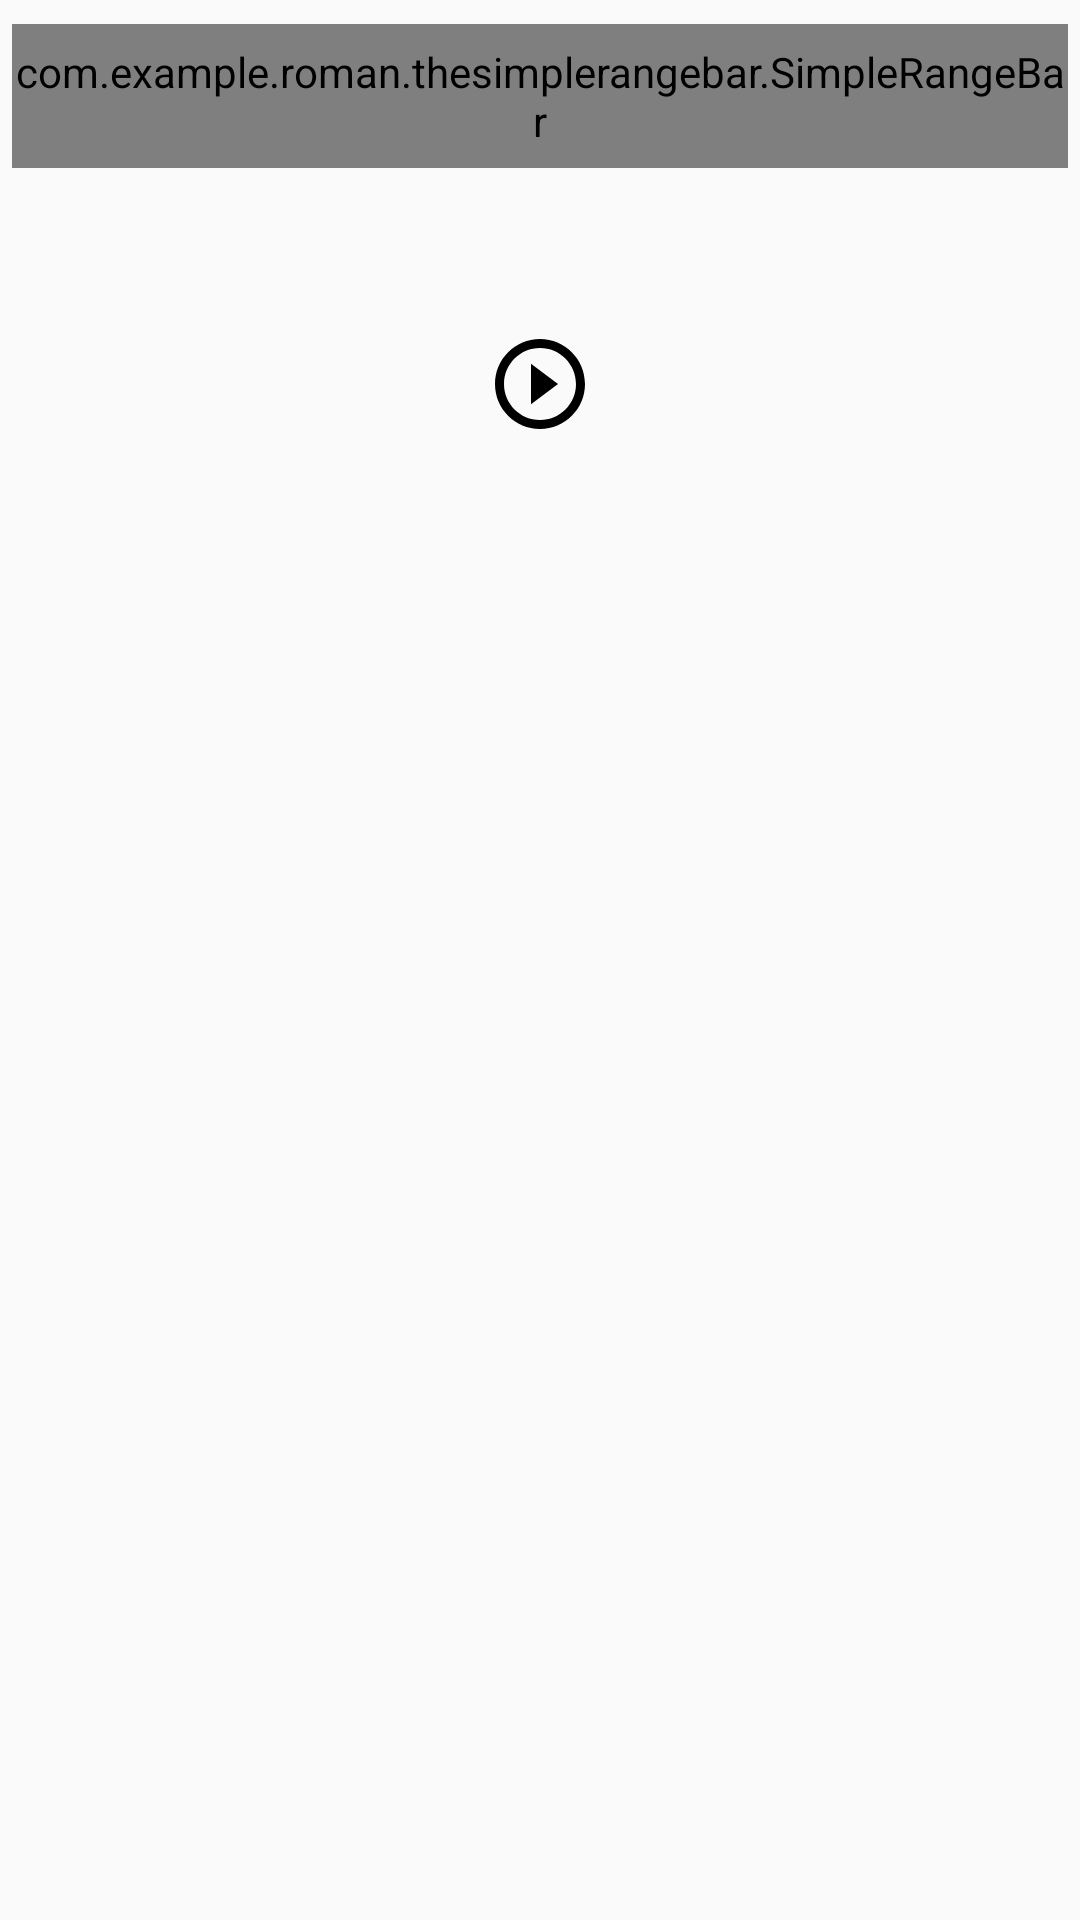

Write the Android layout XML for this screen, with the resource values it uses.
<!-- AndroidManifest.xml: application theme AppTheme -->
<!-- res/layout/activity_edit_inner.xml -->
<?xml version="1.0" encoding="utf-8"?>
<LinearLayout xmlns:android="http://schemas.android.com/apk/res/android"
    xmlns:app="http://schemas.android.com/apk/res-auto"
    android:orientation="vertical"
    android:layout_width="match_parent"
    android:layout_height="match_parent">

    <LinearLayout
        android:id="@+id/activity_edit_linear"
        android:layout_width="match_parent"
        android:layout_height="match_parent"
        android:orientation="vertical"
        android:weightSum="4">

        <LinearLayout
            android:id="@+id/linearRecycler"
            android:layout_width="match_parent"
            android:layout_height="match_parent"
            android:layout_weight="3"
            android:background="@color/colorTransparentWhite"
            android:orientation="vertical"
            android:paddingLeft="@dimen/button_mini_margin"
            android:paddingRight="@dimen/button_mini_margin"
            android:weightSum="10">

            <com.example.roman.thesimplerangebar.SimpleRangeBar
                android:id="@+id/edit_seekbar"
                android:layout_width="match_parent"
                android:layout_height="match_parent"
                android:layout_marginBottom="@dimen/recycler_widespace"
                android:layout_marginTop="@dimen/recycler_widespace"

                android:layout_weight="3"
                app:colorRange="@color/colorAccent"
                app:colorRangeBar="@color/primaryBackground"
                app:colorThumb="@color/colorAccent"
                app:colorThumbPressed="@color/colorAccentDark"
                app:padding="@dimen/rangebar_padding"
                app:radiusThumb="@dimen/rangebar_radius"

                app:roundCorners="true"
                app:thickness="@dimen/rangebar_thickness" />

            <LinearLayout
                android:layout_width="match_parent"
                android:layout_height="match_parent"
                android:layout_weight="4"
                android:orientation="horizontal"
                android:weightSum="2">

                <TextView
                    android:id="@+id/edit_lefttime"
                    android:layout_width="match_parent"
                    android:layout_height="wrap_content"
                    android:layout_weight="1"
                    android:gravity="start|bottom"
                    android:paddingLeft="@dimen/button_mini_margin"
                    android:text=""
                    android:textStyle="normal|bold" />

                <TextView
                    android:id="@+id/edit_righttime"
                    android:layout_width="match_parent"
                    android:layout_height="wrap_content"
                    android:layout_weight="1"
                    android:gravity="end|bottom"
                    android:paddingRight="@dimen/button_mini_margin"
                    android:text=""
                    android:textStyle="normal|bold" />
            </LinearLayout>

            <ImageButton
                android:id="@+id/edit_playpause"
                android:layout_width="match_parent"
                android:layout_height="match_parent"
                android:layout_marginBottom="@dimen/recycler_widespace"
                android:layout_marginLeft="@dimen/recycler_widespace"
                android:layout_marginRight="@dimen/recycler_widespace"
                android:layout_marginTop="@dimen/recycler_widespace"
                android:layout_weight="3"
                android:adjustViewBounds="false"
                android:theme="@style/PrimaryFlatButton"
                android:background="?attr/selectableItemBackground"
                android:cropToPadding="false"
                app:srcCompat="@drawable/ic_play_circle_outline_black_24dp" />


        </LinearLayout>

        <android.support.v7.widget.RecyclerView
            android:id="@+id/edit_recycler"
            android:layout_width="match_parent"
            android:layout_height="match_parent"
            android:layout_weight="1"
            android:background="#00FFFFFF"
            android:scrollbars="vertical">

        </android.support.v7.widget.RecyclerView>

    </LinearLayout>

</LinearLayout>
<!-- resources referenced by this layout -->
<resources>
  <color name="colorAccent">#FF4081</color>
  <color name="colorAccentDark">#d12f67</color>
  <color name="primaryBackground">#dfdfdf</color>
  <dimen name="button_mini_margin">4dp</dimen>
  <dimen name="recycler_widespace">8dp</dimen>
  <!-- drawable ic_play_circle_outline_black_24dp (drawable) -->
  <vector xmlns:android="http://schemas.android.com/apk/res/android"
          android:width="36dp"
          android:height="36dp"
          android:viewportWidth="24.0"
          android:viewportHeight="24.0">
      <path
          android:fillColor="#000000"
          android:pathData="M10,16.5l6,-4.5 -6,-4.5v9zM12,2C6.48,2 2,6.48 2,12s4.48,10 10,10 10,-4.48 10,-10S17.52,2 12,2zM12,20c-4.41,0 -8,-3.59 -8,-8s3.59,-8 8,-8 8,3.59 8,8 -3.59,8 -8,8z"/>
  </vector>
  <style name="PrimaryFlatButton" parent="Theme.AppCompat.Light">
          <item name="android:buttonStyle">@style/Widget.AppCompat.Button.Borderless.Colored</item>
          <item name="colorControlHighlight">@color/colorAccent</item>
          <item name="colorAccent">@color/colorPrimary</item>
      </style>
  <style name="AppTheme" parent="Theme.AppCompat.Light.DarkActionBar">
          
          <item name="colorPrimary">@color/colorPrimary</item>
          <item name="colorPrimaryDark">@color/colorPrimaryDark</item>
          <item name="colorAccent">@color/colorAccent</item>
      </style>
  <color name="colorPrimary">#3F51B5</color>
  <color name="colorPrimaryDark">#303F9F</color>
</resources>
